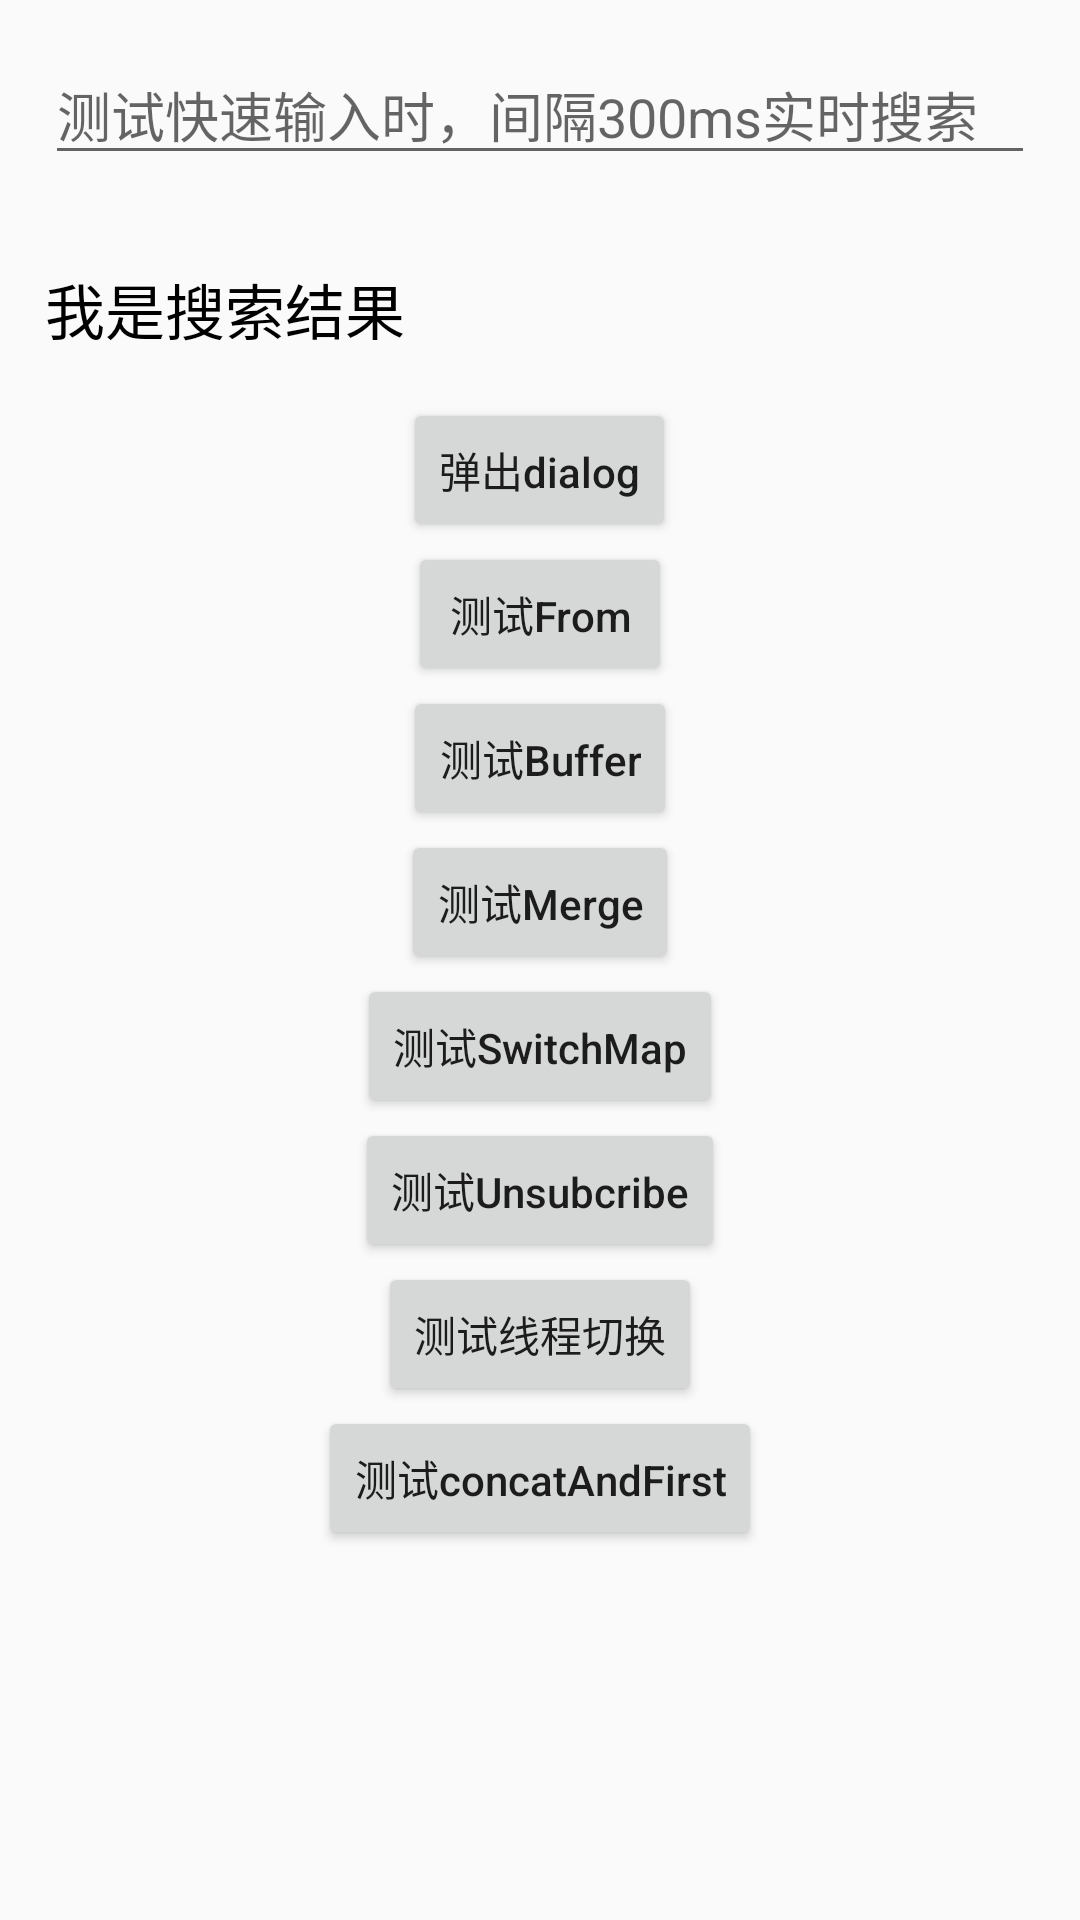

Produce the Android XML layout that renders to this screen, including the resource entries it uses.
<!-- AndroidManifest.xml: application theme AppTheme -->
<!-- res/layout/activity_rx_java.xml -->
<?xml version="1.0" encoding="utf-8"?>
<ScrollView xmlns:android="http://schemas.android.com/apk/res/android"
    android:layout_width="match_parent"
    android:layout_height="match_parent"
    >
  <LinearLayout
      android:id="@+id/layout_container"
      android:layout_width="match_parent"
      android:layout_height="wrap_content"
      android:gravity="center_horizontal"
      android:orientation="vertical"
      >
    <EditText
        android:id="@+id/et_search"
        android:layout_width="match_parent"
        android:layout_height="wrap_content"
        android:layout_margin="15dp"
        android:hint="测试快速输入时，间隔300ms实时搜索"
        />

    <TextView
        android:id="@+id/tv_result"
        android:layout_width="match_parent"
        android:layout_height="wrap_content"
        android:layout_margin="15dp"
        android:text="我是搜索结果"
        android:textColor="#000"
        android:textSize="20sp"
        />

    <Button
        android:layout_width="wrap_content"
        android:layout_height="wrap_content"
        android:layout_gravity="center_horizontal"
        android:onClick="showDialog"
        android:text="弹出dialog"
        android:textAllCaps="false"
        />
    <Button
        android:layout_width="wrap_content"
        android:layout_height="wrap_content"
        android:layout_gravity="center_horizontal"
        android:onClick="testFrom"
        android:text="测试From"
        android:textAllCaps="false"
        />
    <Button
        android:layout_width="wrap_content"
        android:layout_height="wrap_content"
        android:layout_gravity="center_horizontal"
        android:onClick="testBuffer"
        android:text="测试Buffer"
        android:textAllCaps="false"
        />
    <Button
        android:layout_width="wrap_content"
        android:layout_height="wrap_content"
        android:layout_gravity="center_horizontal"
        android:onClick="testMerge"
        android:text="测试Merge"
        android:textAllCaps="false"
        />
    <Button
        android:layout_width="wrap_content"
        android:layout_height="wrap_content"
        android:layout_gravity="center_horizontal"
        android:onClick="testMapOrSwitchMap"
        android:text="测试SwitchMap"
        android:textAllCaps="false"
        />
    <Button
        android:layout_width="wrap_content"
        android:layout_height="wrap_content"
        android:layout_gravity="center_horizontal"
        android:onClick="testUnsubcribe"
        android:text="测试Unsubcribe"
        android:textAllCaps="false"
        />
    <Button
        android:layout_width="wrap_content"
        android:layout_height="wrap_content"
        android:layout_gravity="center_horizontal"
        android:onClick="testChangeThread"
        android:text="测试线程切换"
        android:textAllCaps="false"
        />
    <Button
        android:layout_width="wrap_content"
        android:layout_height="wrap_content"
        android:layout_gravity="center_horizontal"
        android:onClick="testConcatAndFirst"
        android:text="测试concatAndFirst"
        android:textAllCaps="false"
        />
  </LinearLayout>
</ScrollView>
<!-- resources referenced by this layout -->
<resources>
  <style name="AppTheme" parent="Theme.AppCompat.Light.DarkActionBar">
      
      <item name="colorPrimary">@color/colorPrimary</item>
      <item name="colorPrimaryDark">@color/colorPrimaryDark</item>
      <item name="colorAccent">@color/colorAccent</item>
      <item name="android:windowAnimationStyle">@style/ActivityLoadAnimation</item>
    </style>
  <color name="colorPrimary">#3F51B5</color>
  <color name="colorPrimaryDark">#303F9F</color>
  <color name="colorAccent">#FF4081</color>
  <style name="ActivityLoadAnimation" parent="@android:style/Animation.Activity">
      <item name="android:activityOpenEnterAnimation">@anim/slide_in_right_activity</item>
      <item name="android:activityOpenExitAnimation">@anim/slide_out_left_activity</item>
      <item name="android:activityCloseEnterAnimation">@anim/slide_in_left_activity</item>
      <item name="android:activityCloseExitAnimation">@anim/slide_out_right_activity</item>
    </style>
</resources>
